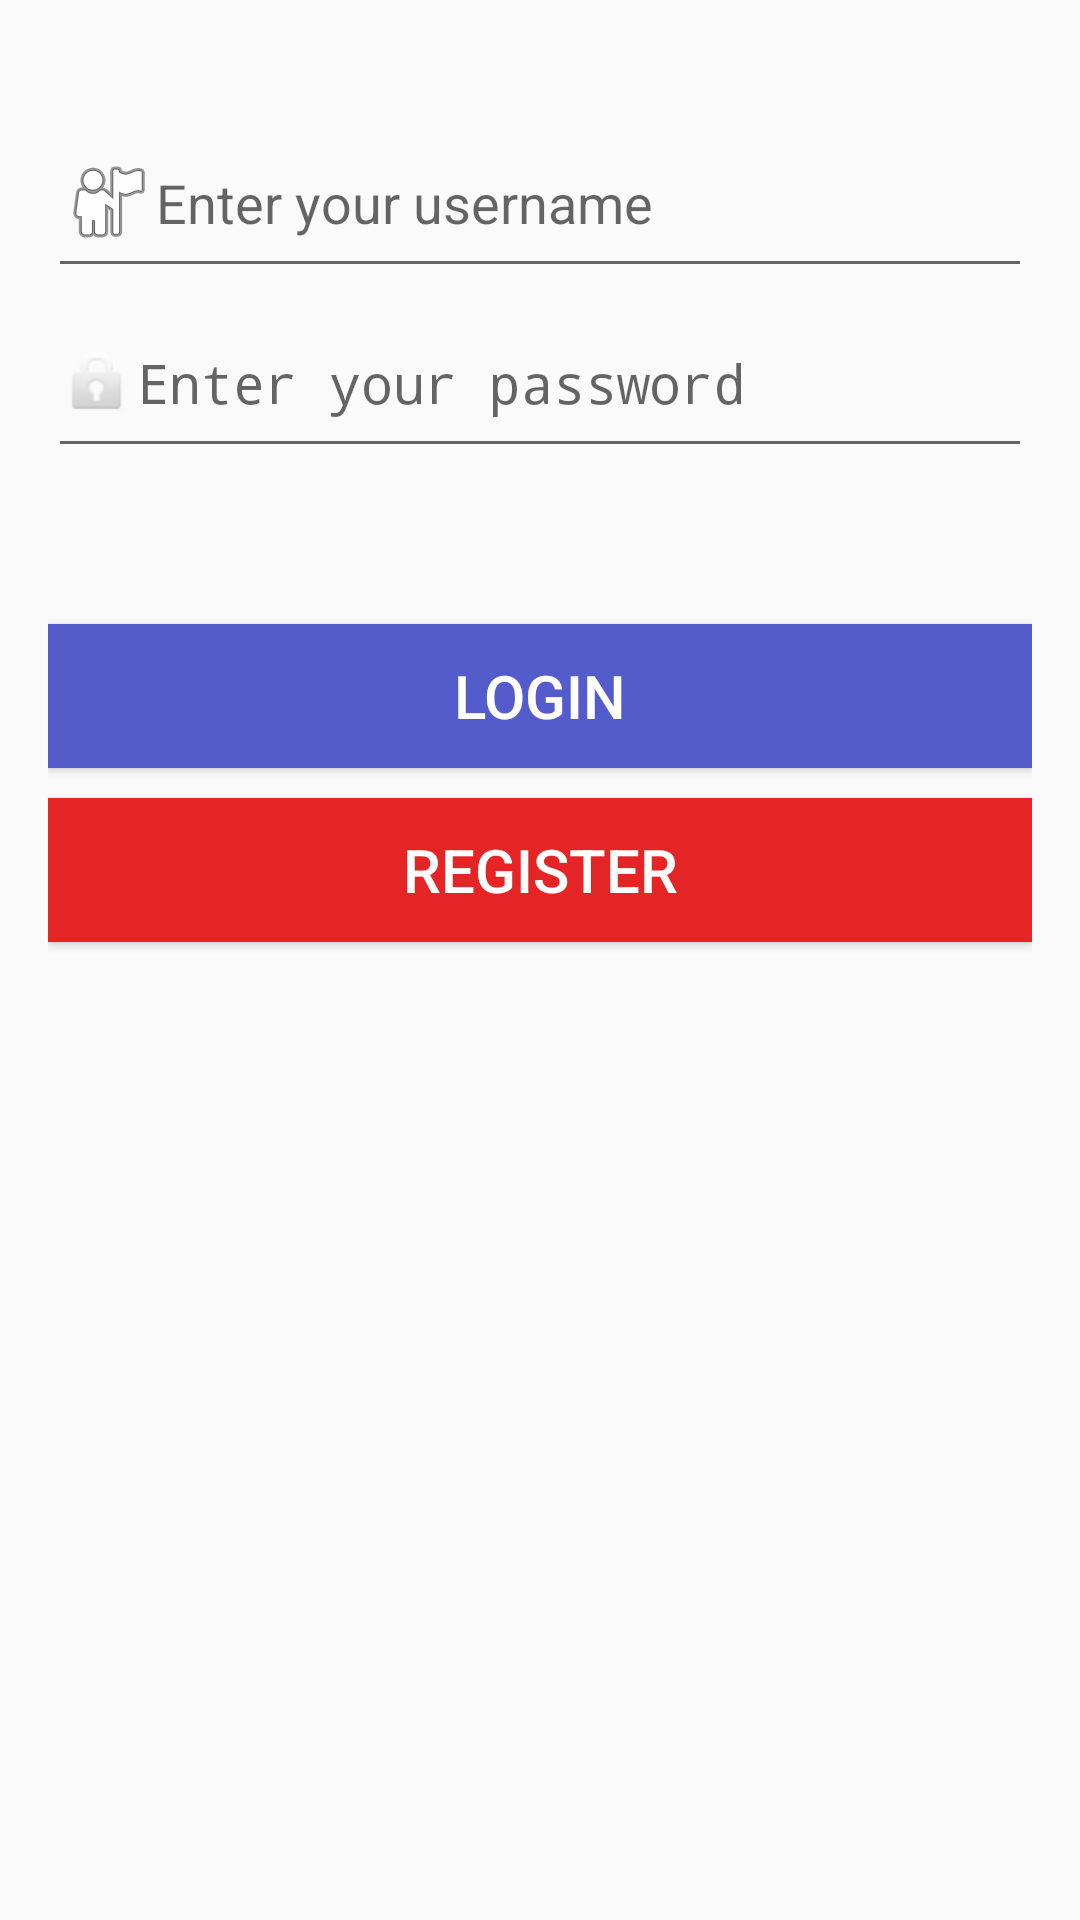

The Android layout XML behind this screen, and the referenced resources:
<!-- AndroidManifest.xml: activity theme AppTheme.NoActionBar -->
<!-- res/layout/login.xml -->
<?xml version="1.0" encoding="utf-8"?>

<RelativeLayout xmlns:android="http://schemas.android.com/apk/res/android"
    xmlns:tools="http://schemas.android.com/tools"
    android:layout_width="match_parent"
    android:layout_height="match_parent"
    android:paddingBottom="16dp"
    android:paddingLeft="16dp"
    android:paddingRight="16dp"
    android:paddingTop="16dp"
    tools:context="com.klein.instagram.activity.LoginActivity">
    <RelativeLayout
        android:id="@+id/login_view"
    android:layout_width="400dp"
    android:layout_height="800dp"
    android:layout_centerInParent="true"
    >

    <Button
        android:layout_width="fill_parent"
    android:layout_height="wrap_content"
    android:text="Register"
    android:id="@+id/login_btn_register"
    android:textColor="#ffffff"
    android:background="#e52525"
    android:textSize="20dp"
    android:layout_below="@+id/login_btn_login"
    android:layout_alignParentLeft="true"
    android:layout_alignParentStart="true"
    android:layout_marginTop="10dp" />

    <Button
        android:layout_width="fill_parent"
    android:layout_height="wrap_content"
    android:text="Login"
    android:id="@+id/login_btn_login"
    android:background="#545bcb"
    android:textSize="20dp"
    android:textColor="#ffffff"
    android:layout_below="@+id/login_edit_pwd"
    android:layout_alignParentLeft="true"
    android:layout_alignParentStart="true"
    android:layout_marginTop="52dp" />
        <EditText
            android:layout_width="400dp"
            android:layout_height="60dp"
            android:inputType="textPersonName"
            android:id="@+id/login_edit_account"
            android:drawableLeft="@android:drawable/ic_menu_myplaces"
            android:hint="Enter your username"
            android:layout_alignParentLeft="true"
            android:layout_alignParentStart="true"
            android:layout_marginTop="20dp" />

    <EditText
        android:layout_width="400dp"
        android:layout_height="60dp"
        android:inputType="textPassword"
        android:ems="10"
        android:id="@+id/login_edit_pwd"
        android:drawableLeft="@android:drawable/ic_lock_idle_lock"
        android:hint="Enter your password"
        android:layout_below="@+id/login_edit_account"
        android:layout_alignParentLeft="true"
        android:layout_alignParentStart="true" />


</RelativeLayout>
<RelativeLayout
    android:id="@+id/login_success_view"
    android:layout_width="fill_parent"
    android:layout_height="wrap_content"
    android:layout_centerInParent="true"
    android:layout_marginLeft="15.0px"
    android:layout_marginRight="15.0px"
    android:layout_marginTop="62.0px"
    android:background="#ff3f3f3f"
    android:paddingBottom="10.0px"
    android:paddingTop="21.0px"
    android:visibility="gone" >

<TextView
android:id="@+id/login_success_show"
    android:layout_width="wrap_content"
    android:layout_height="wrap_content"
    android:layout_centerInParent="true"
    android:textColor="#ff3f3f3f"
    android:textSize="20.0dip" />
    </RelativeLayout>

</RelativeLayout>
<!-- resources referenced by this layout -->
<resources>
  <style name="AppTheme.NoActionBar">
          <item name="windowActionBar">false</item>
          <item name="windowNoTitle">true</item>
      </style>
</resources>
